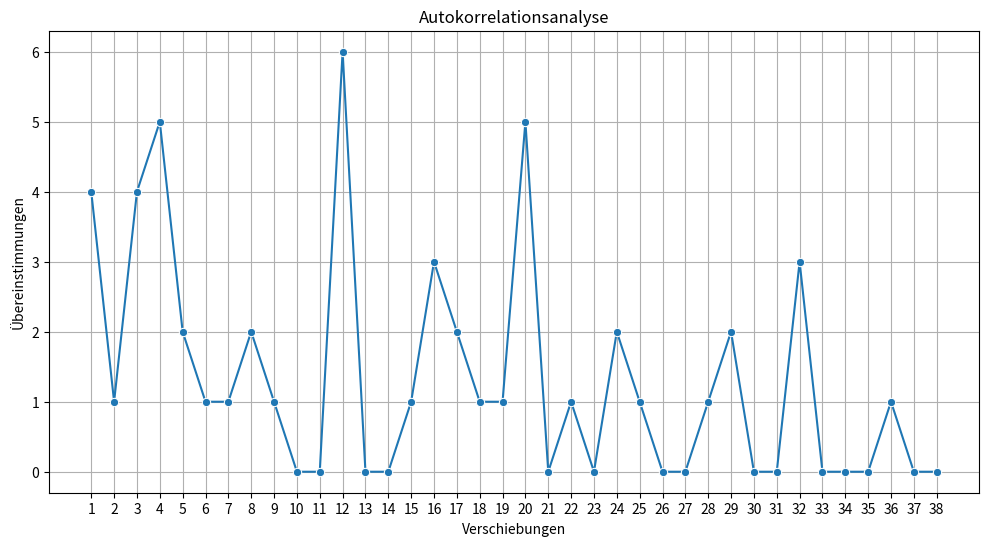

This figure's Python source:
import matplotlib.pyplot as plt
import pandas as pd
import re
import seaborn as sns

"""
A series of functions for the cryptanalysis of
the Vigenère cipher used to determine key length.
"""

def normalize(ciphertext) -> str:
        """
        Preprocess input text to upper case,
        remove punctuation, spacing and
        newlines / carriage returns (\r: Windows)
        """
        ciphertext = ciphertext.upper()

        ciphertext = re.sub(r'[^\w\s]', '', ciphertext)
        ciphertext = ciphertext.replace(" ", "").replace("\n", "").replace("\r", "")

        return ciphertext

def normalize_german(ciphertext) -> str:
        """
        Preprocess input text to upper case,
        remove punctuation, spacing and
        newlines / carriage returns (\r: Windows),
        and replace characters unique to the
        German language
        """
        ciphertext = normalize(ciphertext)

        ciphertext = ciphertext.replace("Ä", "AE")
        ciphertext = ciphertext.replace("Ö", "OE")
        ciphertext = ciphertext.replace("Ü", "UE")
        ciphertext = ciphertext.replace("ß", "SS")

        return ciphertext

def shift_text(ciphertext: str, positions: int) -> str:
        """
        Shifts a copy of ciphertext an 
        input number of positions
        """
        return (positions * "-") + ciphertext[0:len(ciphertext) - positions]

def print_shifts(ciphertext: str) -> None:
        """
        A helper function which iterates over
        and prints all shifts of text
        """
        for i in range(len(ciphertext)):
            print(i, ": ", shift_text(ciphertext, i))

def compare_texts(ciphertext: str, shifted_text: str) -> int:
        """
        Compares ciphertext and shifted
        text and returns the number of
        matching letters for each index
        """
        matches = 0

        for i in range(len(shifted_text)):
            if(ciphertext[i] == shifted_text[i]):
                matches += 1
        
        return matches

def autocorrelate1(ciphertext: str, shifts: int) -> None:
        """
        Prints the number of matching letters
        resulting from a comparison of the
        ciphertext and each shift of a copy
        of the ciphertext up to a supplied
        number of shifts
        """
        for i in range(shifts):
               st = shift_text(ciphertext, i)
               count = compare_texts(ciphertext, st)
               print(i, ": ", count)

def autocorrelate2(ciphertext: str, shifts: int) -> dict:
        """
        Returns as a dictionary the number of
        matching letters resulting from a
        comparison of the ciphertext and each
        shift of a copy of the ciphertext up
        to a supplied number of shifts
        """
        matches = {}

        for i in range(shifts):
            
            st = shift_text(ciphertext, i)

            matches[i] = compare_texts(ciphertext, st)
        
        return matches

def display_correlations(dictionary: dict) -> None:
    """
    A helper function to display as a line graph
    the number of matching letters between ciphertext
    and each shift of the copy of the ciphertext
    """
    dictionary.pop(0)   # remove first key-value pair to avoid skewing graph
    
    plt.figure(figsize=(12, 6))
    df = pd.Series(dictionary)
    new_sns = sns.lineplot(data = df, marker="o")
    new_sns.set(xticks=df.keys())

    plt.title('Autokorrelationsanalyse')
    plt.xlabel('Verschiebungen')
    plt.ylabel('Übereinstimmungen')

    plt.grid()
    plt.show()

sample = "FTNYTPLOOOECOSUHEFNXFTNYLLTYAFNXFTNBBSN"
display_correlations(autocorrelate2((sample), len(sample)))
